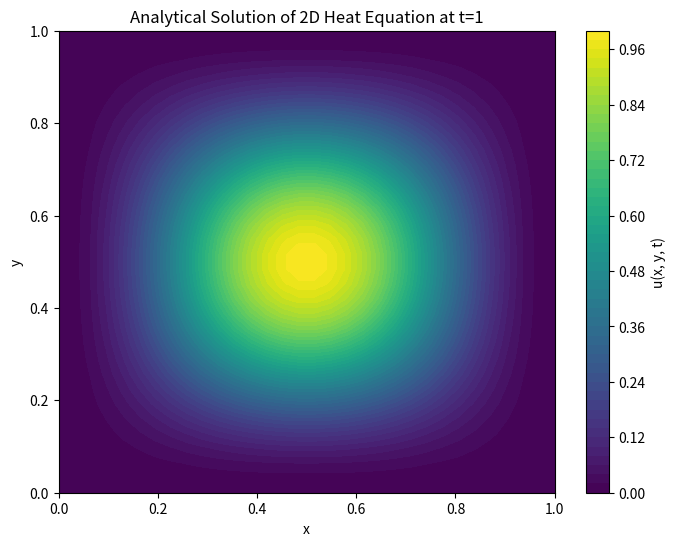

The script that saved this image: (Note: this script raises an exception after producing the figure.)
import numpy as np
import matplotlib.pyplot as plt
import csv

# Boundary conditions
xl = 0.0
xu = 1.0
yl = 0.0
yu = 1.0

# Diffusion coefficients in the x and y directions
kx = 1.0
ky = 1.0

# Grid size
nx_loc = 32
ny_loc = 32

# Grid spacing in the x and y directions
dx = xu / (nx_loc - 1)
dy = yu / (ny_loc - 1)

# Diffusion coefficients in the x and y directions
cx = kx / (dx * dx)
cy = ky / (dy * dy)
cc = -2.0 * (cx + cy)

# Define the time at which to evaluate the solution
t = 1

# Generate the grid points
x = np.linspace(xl, xu, nx_loc)
y = np.linspace(yl, yu, ny_loc)
X, Y = np.meshgrid(x, y)

# Compute the analytical solution
PI = np.pi
cos_sqr_t = np.cos(PI * t) ** 2
sin_sqr_x = np.sin(PI * X) ** 2
sin_sqr_y = np.sin(PI * Y) ** 2
u = sin_sqr_x * sin_sqr_y * cos_sqr_t





# Plot the analytical solution
plt.figure(figsize=(8, 6))
plt.contourf(X, Y, u, levels=50, cmap='viridis')
plt.colorbar(label='u(x, y, t)')
plt.xlabel('x')
plt.ylabel('y')
plt.title(f'Analytical Solution of 2D Heat Equation at t={t}')
plt.savefig('plots/analytical_solution.png')
plt.show()


# Save the analytical solution to a CSV file
with open('data/analytical_solution.csv', 'w', newline='') as file:
    writer = csv.writer(file)
    writer.writerow(['x', 'y', 'u'])
    for i in range(nx_loc):
        for j in range(ny_loc):
            writer.writerow([X[i, j], Y[i, j], u[i, j]])

print("Analytical solution saved to analytical_solution.csv")
